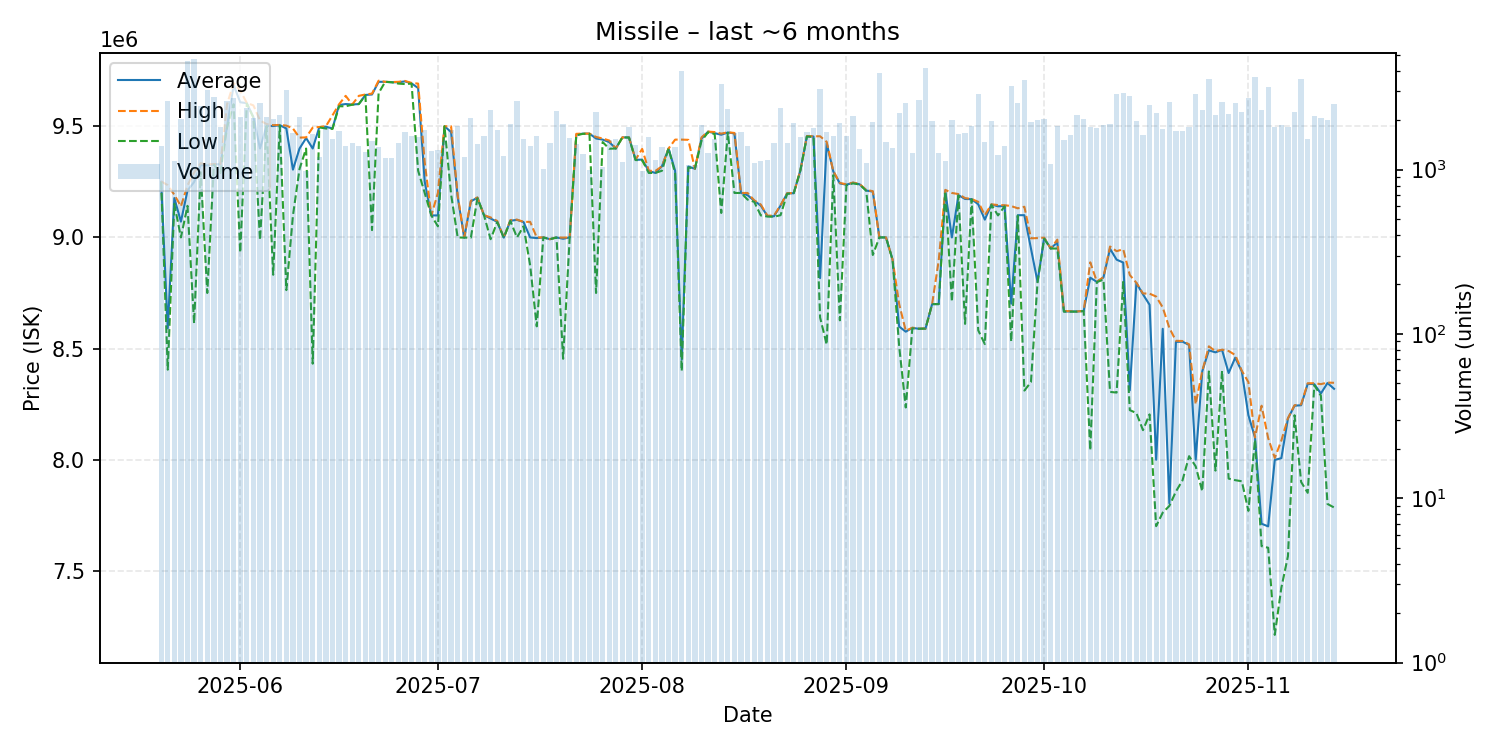

The file beside this chart, header and first rows:
date, average, highest, lowest, order_count, volume
2025-05-20, 9250000, 9252000, 9250000, 329, 1388
2025-05-21, 8591000, 9235000, 8405000, 394, 2607
2025-05-22, 9177000, 9192000, 9151000, 326, 1127
2025-05-23, 9071000, 9140000, 9000000, 333, 2029
2025-05-24, 9211000, 9234000, 9142000, 428, 4591
2025-05-25, 9249000, 9292000, 8613000, 466, 4738
2025-05-26, 9325000, 9334000, 9294000, 388, 2455
2025-05-27, 9324000, 9328000, 8750000, 371, 3061
2025-05-28, 9329000, 9330000, 9327000, 425, 2758
2025-05-29, 9329000, 9330000, 9290000, 427, 1812
2025-05-30, 9498000, 9599000, 9495000, 406, 2614
2025-05-31, 9686000, 9694000, 9599000, 422, 2725
2025-06-01, 9608000, 9661000, 8932000, 564, 2087
2025-06-02, 9604000, 9605000, 9602000, 438, 2380
2025-06-03, 9541000, 9594000, 9539000, 469, 2050
2025-06-04, 9400000, 9526000, 8988000, 453, 2531
2025-06-05, 9502000, 9510000, 9501000, 378, 2080
2025-06-06, 9501000, 9505000, 8832000, 461, 2040
2025-06-07, 9505000, 9506000, 9503000, 461, 2163
2025-06-08, 9490000, 9503000, 8763000, 514, 3070
2025-06-09, 9305000, 9490000, 9098000, 383, 1667
2025-06-10, 9400000, 9449000, 9308000, 330, 2093
2025-06-11, 9447000, 9450000, 9400000, 307, 980
2025-06-12, 9400000, 9494000, 8432000, 319, 1648
2025-06-13, 9496000, 9497000, 9495000, 353, 1187
2025-06-14, 9498000, 9500000, 9490000, 427, 1817
2025-06-15, 9490000, 9549000, 9488000, 372, 1527
2025-06-16, 9596000, 9599000, 9590000, 359, 1720
2025-06-17, 9600000, 9637000, 9590000, 453, 1388
2025-06-18, 9598000, 9598000, 9597000, 372, 1454
2025-06-19, 9600000, 9637000, 9600000, 329, 1395
2025-06-20, 9641000, 9643000, 9639000, 329, 1288
2025-06-21, 9643000, 9647000, 9033000, 379, 1492
2025-06-22, 9700000, 9705000, 9649000, 432, 1364
2025-06-23, 9700000, 9700000, 9700000, 334, 1184
2025-06-24, 9698000, 9699000, 9698000, 348, 1180
2025-06-25, 9698000, 9700000, 9692000, 328, 1461
2025-06-26, 9702000, 9704000, 9690000, 315, 1694
2025-06-27, 9693000, 9695000, 9692000, 284, 1607
2025-06-28, 9672000, 9692000, 9300000, 332, 1576
2025-06-29, 9250000, 9338000, 9200000, 334, 1735
2025-06-30, 9099000, 9099000, 9099000, 320, 1294
2025-07-01, 9099000, 9200000, 9050000, 351, 1315
2025-07-02, 9500000, 9500000, 9500000, 277, 1512
2025-07-03, 9474000, 9500000, 9194000, 310, 1755
2025-07-04, 9182000, 9190000, 9000000, 326, 1831
2025-07-05, 8999000, 9000000, 8999000, 282, 1200
2025-07-06, 9162000, 9165000, 8999000, 421, 2060
2025-07-07, 9179000, 9180000, 9176000, 341, 1431
2025-07-08, 9100000, 9100000, 9099000, 313, 1594
2025-07-09, 9085000, 9090000, 8992000, 288, 2303
2025-07-10, 9070000, 9074000, 9069000, 309, 1740
2025-07-11, 8999000, 9000000, 8999000, 297, 1204
2025-07-12, 9075000, 9078000, 9074000, 420, 1892
2025-07-13, 9079000, 9080000, 9000000, 350, 2613
2025-07-14, 9069000, 9070000, 9050000, 312, 1544
2025-07-15, 9000000, 9070000, 8874000, 281, 1393
2025-07-16, 8997000, 9000000, 8600000, 237, 1600
2025-07-17, 9000000, 9000000, 9000000, 251, 1007
2025-07-18, 8992000, 8992000, 8992000, 272, 1448
... 119 more rows
